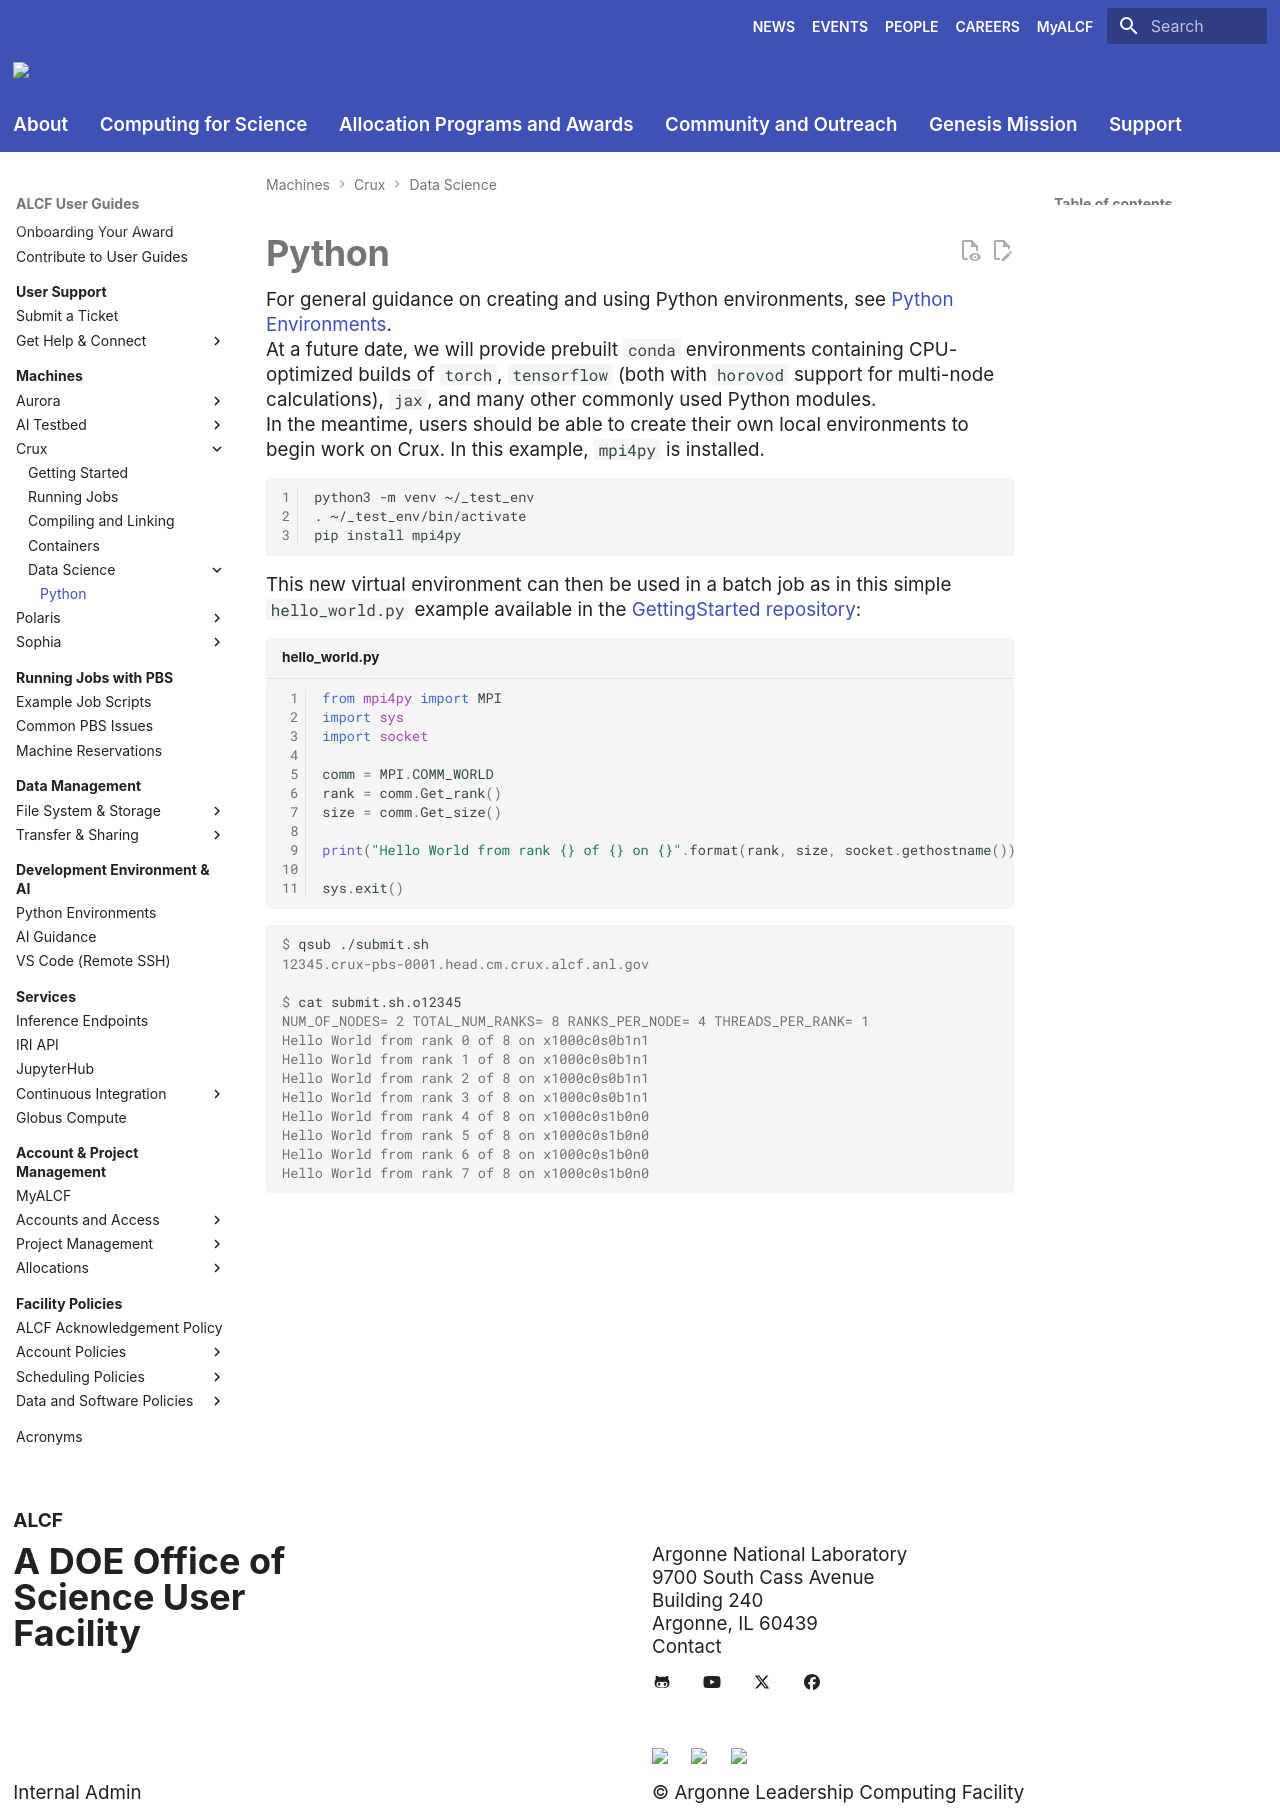

repository: argonne-lcf/user-guides · page: crux/data-science/python/index.html · generator: mkdocs

# Python

For general guidance on creating and using Python environments, see [Python Environments](../../dev-environment/python-environments.md).

At a future date, we will provide prebuilt `conda` environments containing CPU-optimized builds of `torch`, `tensorflow` (both with `horovod` support for multi-node calculations), `jax`, and many other commonly used Python modules.

In the meantime, users should be able to create their own local environments to begin work on Crux. In this example, `mpi4py` is installed.

```bash linenums="1"
python3 -m venv ~/_test_env
. ~/_test_env/bin/activate
pip install mpi4py
```

This new virtual environment can then be used in a batch job as in this simple `hello_world.py` example available in the [GettingStarted repository](https://github.com/argonne-lcf/GettingStarted/tree/master/Examples/Crux/python):
```python linenums="1" title="hello_world.py"
---8<--- "./GettingStarted/Examples/Crux/python/hello_world.py"
```

```console
$ qsub ./submit.sh
12345.crux-pbs-0001.head.cm.crux.alcf.anl.gov

$ cat submit.sh.o12345
NUM_OF_NODES= 2 TOTAL_NUM_RANKS= 8 RANKS_PER_NODE= 4 THREADS_PER_RANK= 1
Hello World from rank 0 of 8 on x1000c0s0b1n1
Hello World from rank 1 of 8 on x1000c0s0b1n1
Hello World from rank 2 of 8 on x1000c0s0b1n1
Hello World from rank 3 of 8 on x1000c0s0b1n1
Hello World from rank 4 of 8 on x1000c0s1b0n0
Hello World from rank 5 of 8 on x1000c0s1b0n0
Hello World from rank 6 of 8 on x1000c0s1b0n0
Hello World from rank 7 of 8 on x1000c0s1b0n0
```
